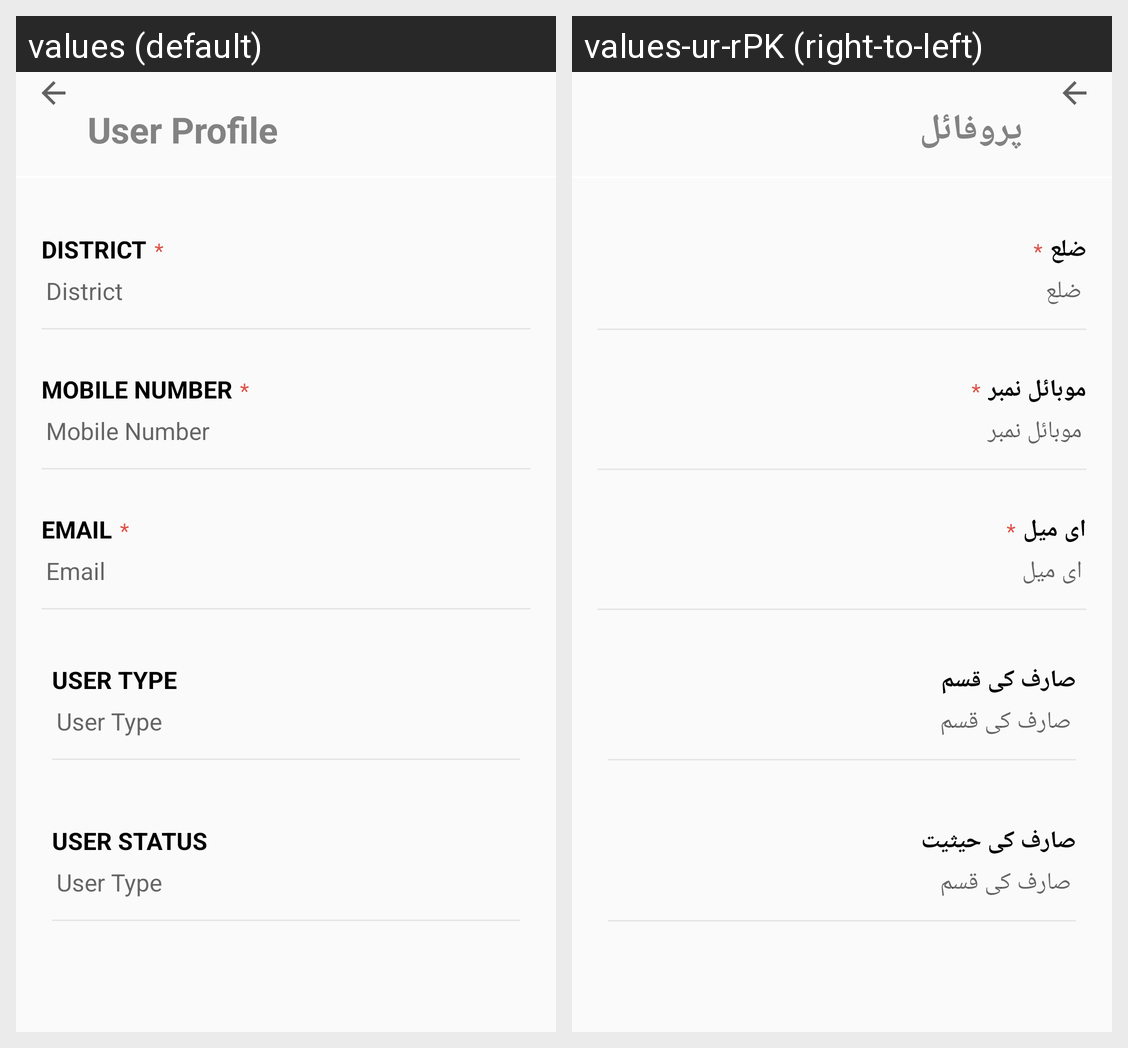

Locale-by-locale string values for the Android screen shown in this grid:
Android screen res/layout/activity_profile.xml rendered under 2 locales, left to right: values (default), values-ur-rPK (right-to-left). Device: Nexus 5 (rendered at 1080×1920; each locale shown at half size, 540×960, under a caption strip naming it); theme AppTheme.
Strings drawn on this screen, with the default value and each locale's value (text and hints the layout hard-codes, and strings that could not be matched under every locale, appear in the picture but are not listed):

sp_header
  values: User Profile
  values-ur-rPK: پروفائل

sp_district
  values: District
  values-ur-rPK: ضلع

su_mob
  values: Mobile Number
  values-ur-rPK: موبائل نمبر

su_email
  values: Email
  values-ur-rPK: ای میل

sp_usertype
  values: User Type
  values-ur-rPK: صارف کی قسم

sp_userstatus
  values: User Status
  values-ur-rPK: صارف کی حیثیت
